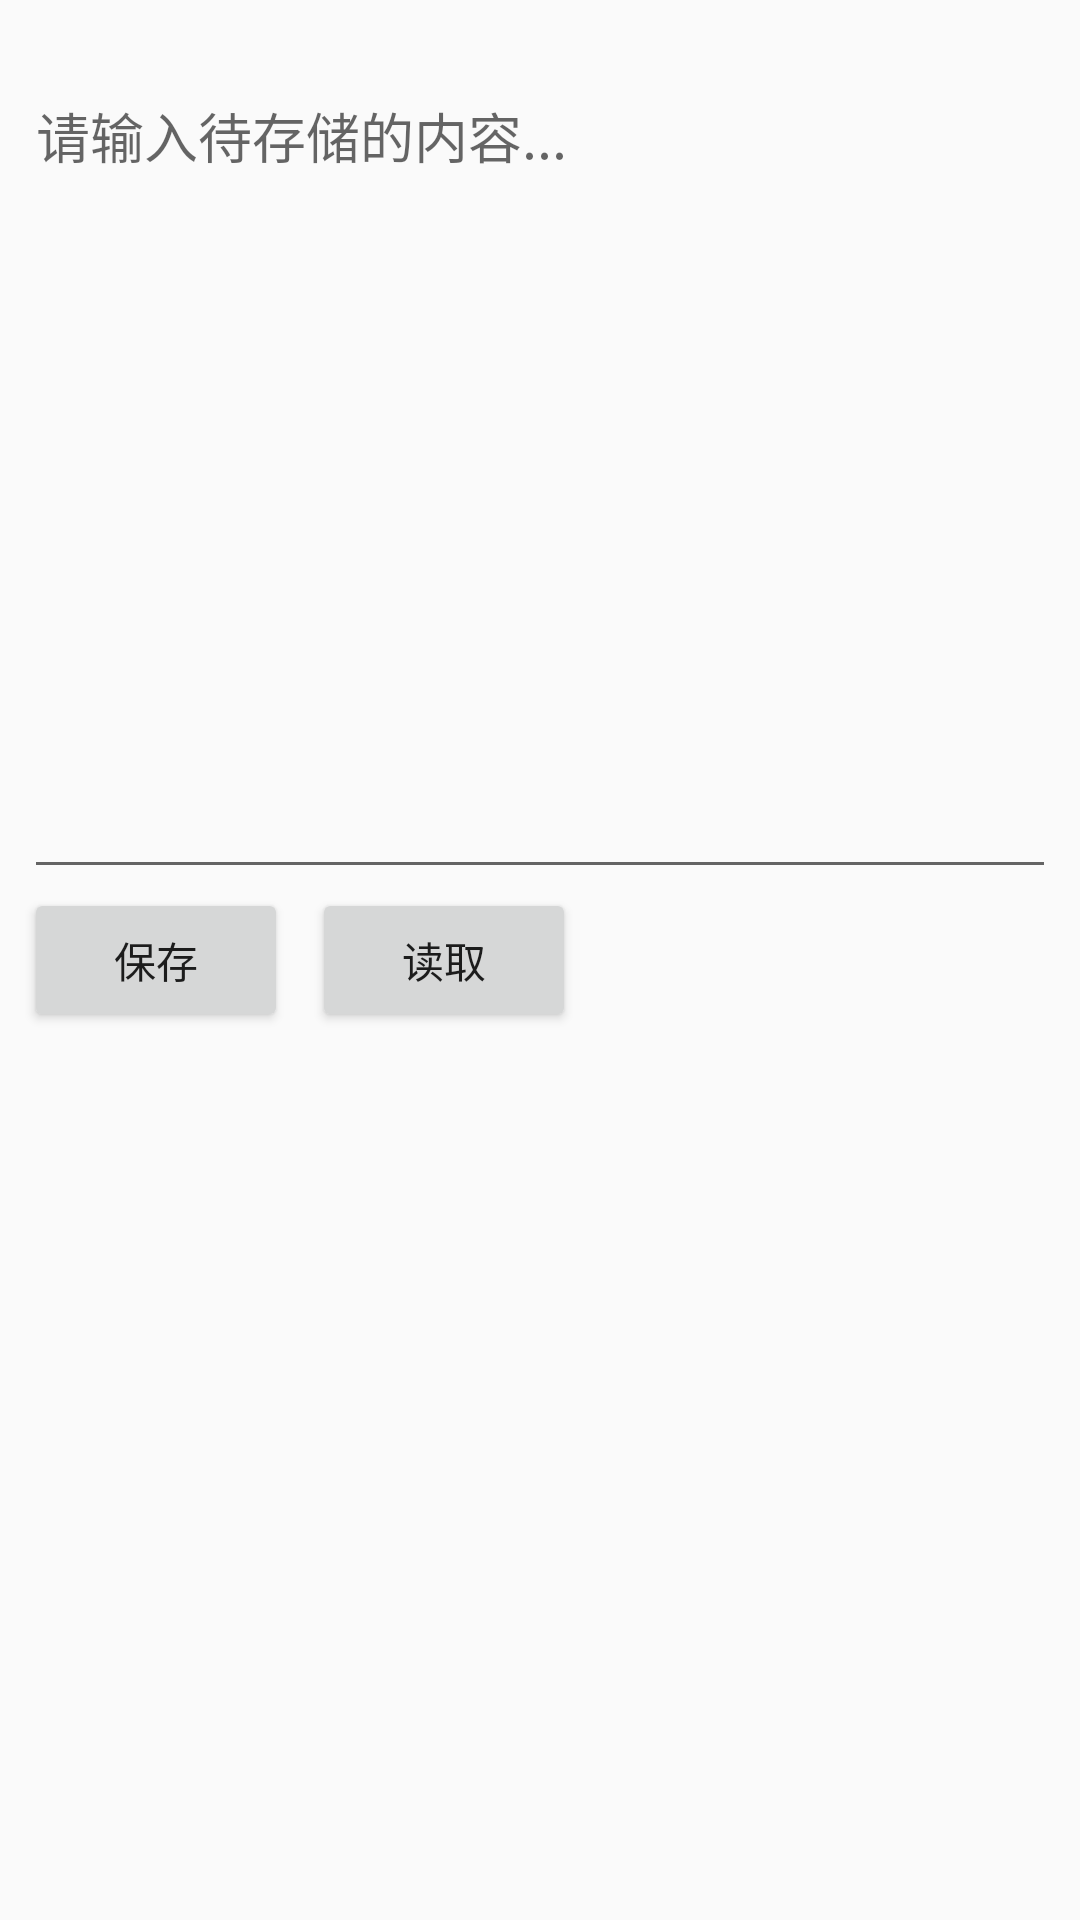

The Android layout XML behind this screen, and the referenced resources:
<!-- AndroidManifest.xml: application theme AppTheme -->
<!-- res/layout/activity_external_storage.xml -->
<?xml version="1.0" encoding="utf-8"?>
<android.support.constraint.ConstraintLayout xmlns:android="http://schemas.android.com/apk/res/android"
    xmlns:app="http://schemas.android.com/apk/res-auto"
    xmlns:tools="http://schemas.android.com/tools"
    android:layout_width="match_parent"
    android:layout_height="match_parent"
    tools:context=".io.ExternalStorageActivity">


    <EditText
        android:id="@+id/info_edt"
        android:layout_width="match_parent"
        android:layout_height="wrap_content"
        android:layout_marginStart="8dp"
        android:layout_marginLeft="8dp"
        android:layout_marginTop="22dp"
        android:layout_marginEnd="8dp"
        android:layout_marginRight="8dp"
        android:maxLines="12"
        android:minLines="12"
        android:hint="请输入待存储的内容..."
        android:gravity="left|top"
        app:layout_constraintEnd_toEndOf="parent"
        app:layout_constraintStart_toStartOf="parent"
        app:layout_constraintTop_toTopOf="parent" />

    <Button
        android:id="@+id/read_btn"
        android:layout_width="wrap_content"
        android:layout_height="wrap_content"
        android:layout_marginStart="8dp"
        android:layout_marginLeft="8dp"
        android:layout_marginTop="8dp"
        android:layout_marginBottom="8dp"
        android:text="读取"
        app:layout_constraintBottom_toBottomOf="parent"
        app:layout_constraintStart_toEndOf="@+id/save_btn"
        app:layout_constraintTop_toTopOf="parent"
        android:onClick="operate" />

    <Button
        android:id="@+id/save_btn"
        android:layout_width="wrap_content"
        android:layout_height="wrap_content"
        android:layout_marginStart="8dp"
        android:layout_marginLeft="8dp"
        android:layout_marginTop="8dp"
        android:layout_marginBottom="8dp"
        android:text="保存"
        app:layout_constraintBottom_toBottomOf="parent"
        app:layout_constraintStart_toStartOf="parent"
        app:layout_constraintTop_toTopOf="parent"
        android:onClick="operate" />
        
    <TextView
        android:id="@+id/textView"
        android:layout_width="match_parent"
        android:layout_height="176dp"
        android:layout_marginStart="8dp"
        android:layout_marginLeft="8dp"
        android:layout_marginEnd="8dp"
        android:layout_marginRight="8dp"
        android:layout_marginBottom="32dp"
        app:layout_constraintBottom_toBottomOf="parent"
        app:layout_constraintEnd_toEndOf="parent"
        app:layout_constraintStart_toStartOf="parent" />
</android.support.constraint.ConstraintLayout>
<!-- resources referenced by this layout -->
<resources>
  <style name="AppTheme" parent="Base.Theme.AppCompat.Light.DarkActionBar">
          
          <item name="colorPrimary">@color/colorPrimary</item>
          <item name="colorPrimaryDark">@color/colorPrimaryDark</item>
          <item name="colorAccent">@color/colorAccent</item>
      </style>
  <!-- not gathered from this repository: default colours our renderer supplied (Android Studio template values) -->
  <color name="colorPrimary">#FF6200EE</color>
  <color name="colorPrimaryDark">#FF3700B3</color>
  <color name="colorAccent">#FF03DAC5</color>
</resources>
